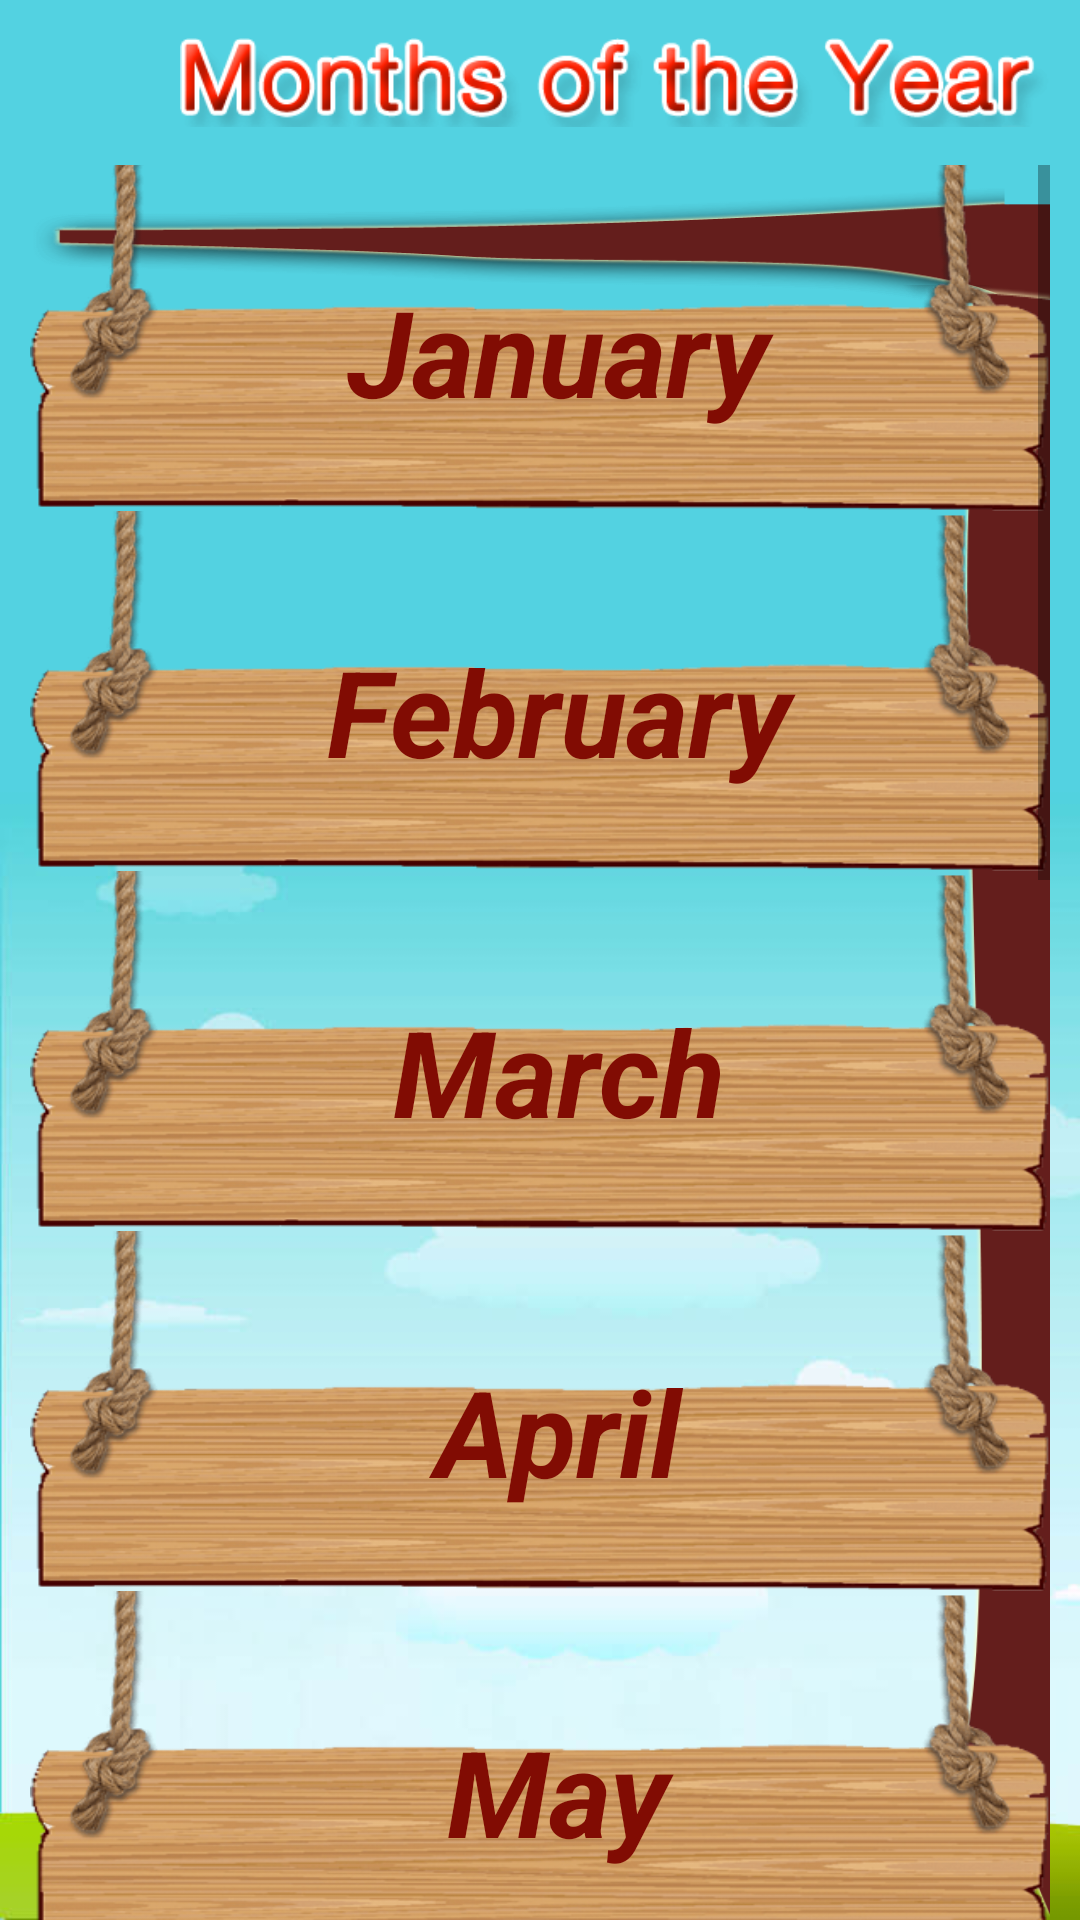

Reconstruct the res/layout file that produces this screen, plus the resources it refers to.
<!-- AndroidManifest.xml: activity theme AppTheme.FullScreen -->
<!-- res/layout/activity_month.xml -->
<?xml version="1.0" encoding="utf-8"?>
<RelativeLayout xmlns:android="http://schemas.android.com/apk/res/android"
    xmlns:tools="http://schemas.android.com/tools"
    android:layout_width="match_parent"
    android:layout_height="match_parent"
    android:paddingLeft="@dimen/activities_horizontal_margin"
    android:paddingRight="@dimen/activities_horizontal_margin"
    tools:context=".Activity.MonthActivity"
    android:background="@drawable/bg">

    <ImageView
        android:id="@+id/homebutton"
        android:layout_width="50dp"
        android:layout_height="50dp"
        android:src="@drawable/home"
        android:layout_marginTop="10dp"/>

    <ImageView
        android:id="@+id/animalstext"
        android:layout_width="match_parent"
        android:layout_height="wrap_content"
        android:layout_toRightOf="@id/homebutton"
        android:src="@drawable/month_of_the_year_heading"/>

    <ImageButton
        android:layout_below="@id/homebutton"
        android:id="@+id/bg1"
        android:background="@drawable/bg1"
        android:layout_width="match_parent"
        android:layout_height="50dp"
        android:layout_alignParentLeft="true"
        android:contentDescription="resourceId:0x0" />

    <ImageButton
        android:id="@+id/bg2"
        android:background="@drawable/bg2"
        android:layout_width="50dp"
        android:layout_below="@id/homebutton"
        android:layout_alignParentRight="true"
        android:layout_height="match_parent"
        android:layout_marginTop="35dp"
        android:contentDescription="resourceId:0x0" />

    <ScrollView
        android:id="@+id/animalsscroll"
        android:layout_width="match_parent"
        android:layout_height="wrap_content"
        android:layout_centerHorizontal="true"
        android:layout_below="@+id/animalstext">

        <LinearLayout
            xmlns:android="http://schemas.android.com/apk/res/android"
            android:orientation="vertical"
            android:layout_width="match_parent"
            android:layout_height="120dp"
            android:layout_marginTop="-5dp">


            <TextView
                android:textSize="40dp"
                android:textStyle="bold|italic"
                android:textColor="@color/month"
                android:gravity="center_horizontal"
                android:layout_gravity="center"
                android:id="@+id/january"
                android:background="@drawable/month_of_the_year_bg"
                android:paddingLeft="12dp"
                android:paddingTop="40dp"
                android:layout_width="match_parent"
                android:layout_height="120dp"
                android:text="January" />

            <TextView
                android:textSize="40dp"
                android:textStyle="bold|italic"
                android:textColor="@color/month"
                android:gravity="center_horizontal"
                android:layout_gravity="center"
                android:id="@+id/ferbruary"
                android:background="@drawable/month_of_the_year_bg"
                android:paddingLeft="12dp"
                android:paddingTop="40dp"
                android:layout_width="match_parent"
                android:layout_height="120dp"
                android:text="February" />

            <TextView
                android:textSize="40dp"
                android:textStyle="bold|italic"
                android:textColor="@color/month"
                android:gravity="center_horizontal"
                android:layout_gravity="center"
                android:id="@+id/march"
                android:background="@drawable/month_of_the_year_bg"
                android:paddingLeft="12dp"
                android:paddingTop="40dp"
                android:layout_width="match_parent"
                android:layout_height="120dp"
                android:text="March" />

            <TextView
                android:textSize="40dp"
                android:textStyle="bold|italic"
                android:textColor="@color/month"
                android:gravity="center_horizontal"
                android:layout_gravity="center"
                android:id="@+id/april"
                android:background="@drawable/month_of_the_year_bg"
                android:paddingLeft="12dp"
                android:paddingTop="40dp"
                android:layout_width="match_parent"
                android:layout_height="120dp"
                android:text="April" />

            <TextView
                android:textSize="40dp"
                android:textStyle="bold|italic"
                android:textColor="@color/month"
                android:gravity="center_horizontal"
                android:layout_gravity="center"
                android:id="@+id/may"
                android:background="@drawable/month_of_the_year_bg"
                android:paddingLeft="12dp"
                android:paddingTop="40dp"
                android:layout_width="match_parent"
                android:layout_height="120dp"
                android:text="May" />

            <TextView
                android:textSize="40dp"
                android:textStyle="bold|italic"
                android:textColor="@color/month"
                android:gravity="center_horizontal"
                android:layout_gravity="center"
                android:id="@+id/june"
                android:background="@drawable/month_of_the_year_bg"
                android:paddingLeft="12dp"
                android:paddingTop="40dp"
                android:layout_width="match_parent"
                android:layout_height="120dp"
                android:text="June" />

            <TextView
                android:textSize="40dp"
                android:textStyle="bold|italic"
                android:textColor="@color/month"
                android:gravity="center_horizontal"
                android:layout_gravity="center"
                android:id="@+id/july"
                android:background="@drawable/month_of_the_year_bg"
                android:paddingLeft="12dp"
                android:paddingTop="40dp"
                android:layout_width="match_parent"
                android:layout_height="120dp"
                android:text="July" />

            <TextView
                android:textSize="40dp"
                android:textStyle="bold|italic"
                android:textColor="@color/month"
                android:gravity="center_horizontal"
                android:layout_gravity="center"
                android:id="@+id/august"
                android:background="@drawable/month_of_the_year_bg"
                android:paddingLeft="12dp"
                android:paddingTop="40dp"
                android:layout_width="match_parent"
                android:layout_height="120dp"
                android:text="August" />

            <TextView
                android:textSize="40dp"
                android:textStyle="bold|italic"
                android:textColor="@color/month"
                android:gravity="center_horizontal"
                android:layout_gravity="center"
                android:id="@+id/september"
                android:background="@drawable/month_of_the_year_bg"
                android:paddingLeft="12dp"
                android:paddingTop="40dp"
                android:layout_width="match_parent"
                android:layout_height="120dp"
                android:text="September" />

            <TextView
                android:textSize="40dp"
                android:textStyle="bold|italic"
                android:textColor="@color/month"
                android:gravity="center_horizontal"
                android:layout_gravity="center"
                android:id="@+id/octomber"
                android:background="@drawable/month_of_the_year_bg"
                android:paddingLeft="12dp"
                android:paddingTop="40dp"
                android:layout_width="match_parent"
                android:layout_height="120dp"
                android:text="Octomber" />

            <TextView
                android:textSize="40dp"
                android:textStyle="bold|italic"
                android:textColor="@color/month"
                android:gravity="center_horizontal"
                android:layout_gravity="center"
                android:id="@+id/november"
                android:background="@drawable/month_of_the_year_bg"
                android:paddingLeft="12dp"
                android:paddingTop="40dp"
                android:layout_width="match_parent"
                android:layout_height="120dp"
                android:text="November" />

            <TextView
                android:textSize="40dp"
                android:textStyle="bold|italic"
                android:textColor="@color/month"
                android:gravity="center_horizontal"
                android:layout_gravity="center"
                android:id="@+id/december"
                android:background="@drawable/month_of_the_year_bg"
                android:paddingLeft="12dp"
                android:paddingTop="40dp"
                android:layout_width="match_parent"
                android:layout_height="120dp"
                android:text="December" />

        </LinearLayout>

    </ScrollView>

</RelativeLayout>
<!-- resources referenced by this layout -->
<resources>
  <color name="month">#810C03</color>
  <dimen name="activities_horizontal_margin">10dp</dimen>
  <!-- drawable bg: jpg bitmap (drawable-v24, 16688 bytes) -->
  <!-- drawable bg1: png bitmap (drawable-v24, 6691 bytes) -->
  <!-- drawable bg2: png bitmap (drawable-v24, 7151 bytes) -->
  <!-- drawable month_of_the_year_bg: png bitmap (drawable-v24, 38761 bytes) -->
  <!-- drawable month_of_the_year_heading: png bitmap (drawable-v24, 12000 bytes) -->
  <style name="AppTheme.FullScreen">
          <item name="windowActionBar">false</item>
          <item name="windowNoTitle">true</item>
          <item name="android:windowFullscreen">true</item>
          <item name="android:windowContentOverlay">@null</item>
      </style>
</resources>
